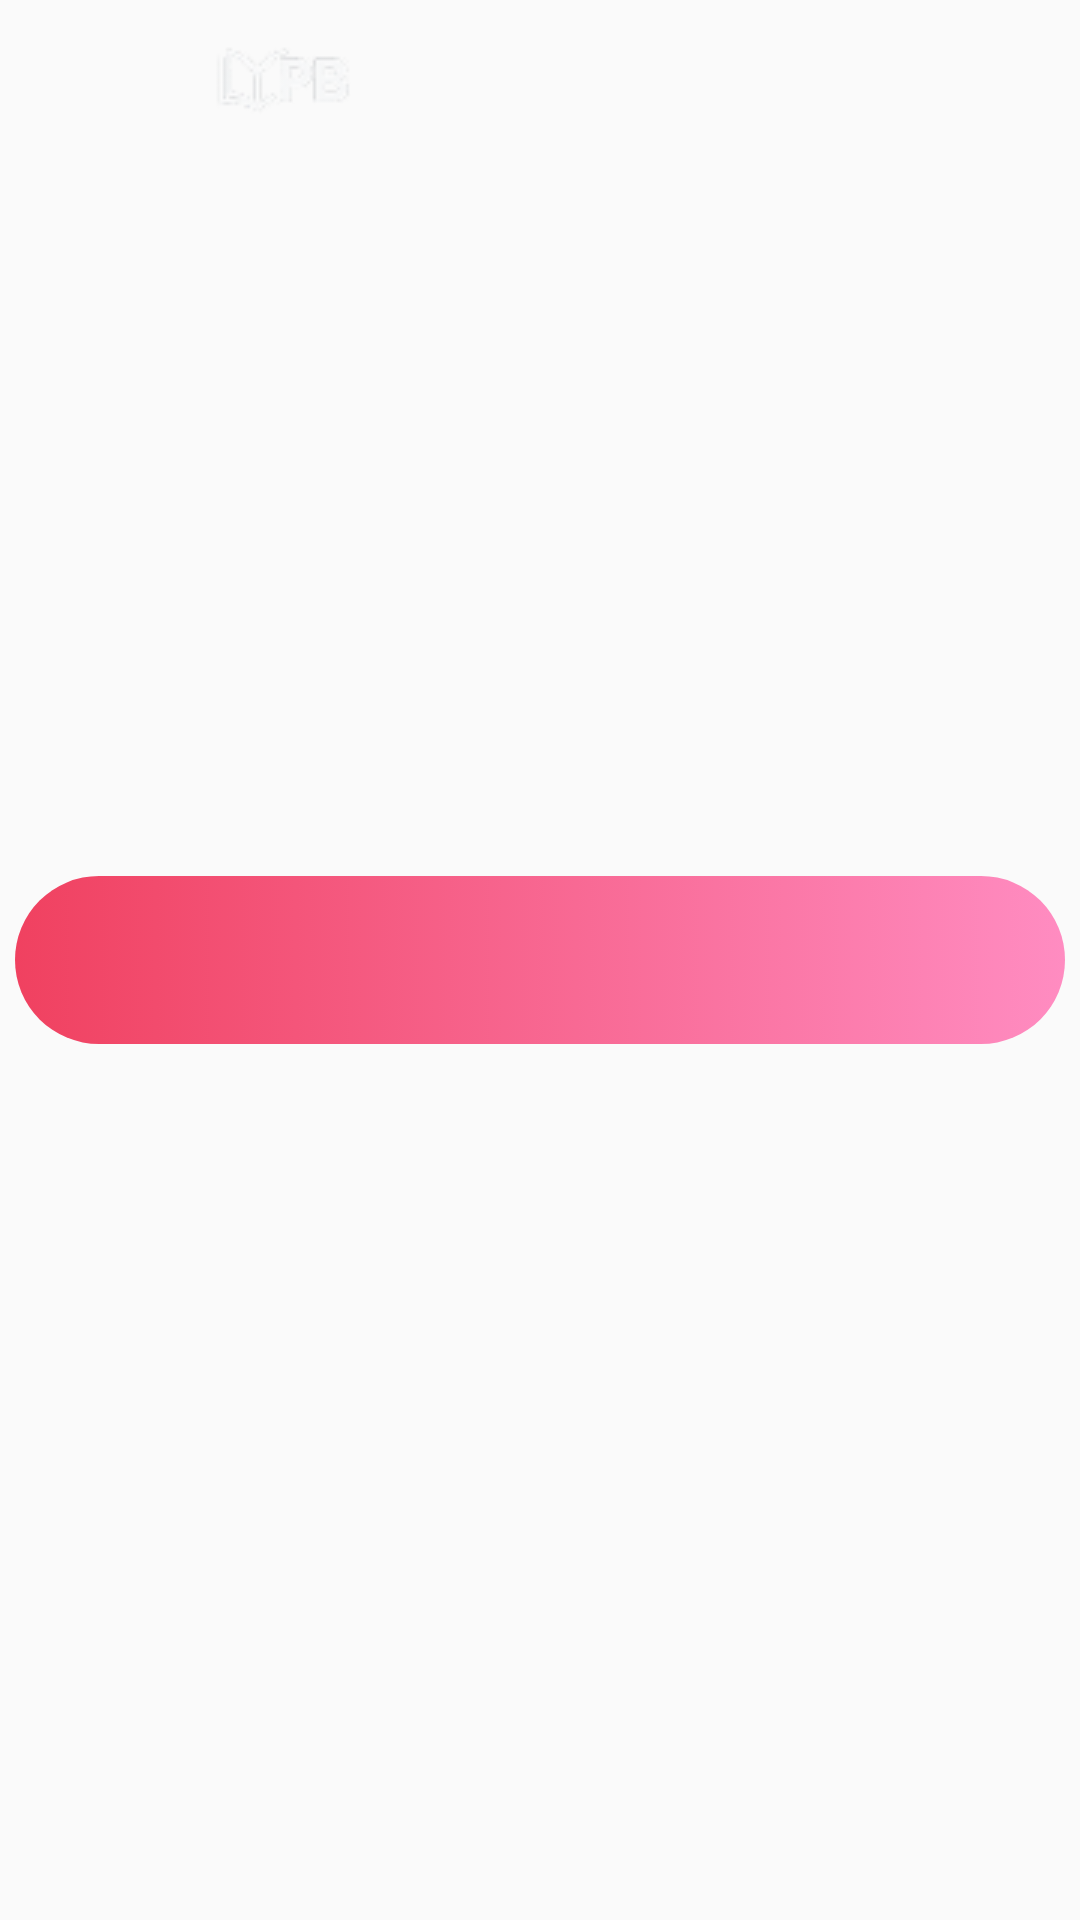

Layout XML and referenced resources for this Android screen:
<!-- AndroidManifest.xml: application theme Theme.Palabras_sabias -->
<!-- res/layout/navbar.xml -->
<?xml version="1.0" encoding="utf-8"?>
<androidx.constraintlayout.widget.ConstraintLayout
    xmlns:android="http://schemas.android.com/apk/res/android"
    xmlns:app="http://schemas.android.com/apk/res-auto"
    xmlns:tools="http://schemas.android.com/tools"
    android:layout_width="match_parent"
    android:layout_height="wrap_content">
    <ImageView
        android:id="@+id/imageView"
        android:layout_width="30dp"
        android:layout_height="30dp"
        android:elevation="50dp"
        app:layout_constraintBottom_toBottomOf="parent"
        app:layout_constraintEnd_toEndOf="parent"
        app:layout_constraintHorizontal_bias="0.916"
        app:layout_constraintStart_toStartOf="parent"
        app:layout_constraintTop_toTopOf="parent"
        app:srcCompat="@drawable/tl" />

    <androidx.appcompat.widget.Toolbar
        android:id="@+id/toolbar"
        android:layout_marginLeft="5dp"
        android:layout_marginRight="5dp"
        android:layout_width="match_parent"
        android:layout_height="?attr/actionBarSize"
        android:background="@drawable/gradient_fondo"
        app:layout_constraintBottom_toBottomOf="parent"
        app:layout_constraintEnd_toEndOf="parent"
        app:layout_constraintLeft_toLeftOf="parent"
        app:layout_constraintRight_toRightOf="parent"
        app:layout_constraintStart_toStartOf="parent"
        app:layout_constraintTop_toTopOf="parent" />

    <ImageView
        android:id="@+id/imageView3"
        android:layout_width="wrap_content"
        android:layout_height="wrap_content"
        android:elevation="50dp"
        app:layout_constraintBottom_toBottomOf="parent"
        app:layout_constraintEnd_toEndOf="parent"
        app:layout_constraintHorizontal_bias="0.208"
        app:layout_constraintStart_toStartOf="@+id/toolbar"
        app:layout_constraintTop_toTopOf="parent"
        app:layout_constraintVertical_bias="0.0"
        app:srcCompat="@drawable/pblogonav" />


</androidx.constraintlayout.widget.ConstraintLayout>
<!-- resources referenced by this layout -->
<resources>
  <!-- drawable gradient_fondo (drawable) -->
  <?xml version="1.0" encoding="utf-8"?>
  <selector xmlns:android="http://schemas.android.com/apk/res/android">
  
  <item>
      <shape android:shape="rectangle">
          <corners android:radius="100dp"/>
          <gradient
              android:startColor="@color/colorone"
              android:endColor="@color/colortwo"
              />
      </shape>
  </item>
  
  </selector>
  <!-- drawable pblogonav: png bitmap (drawable, 2056 bytes) -->
  <style name="Theme.Palabras_sabias" parent="Theme.AppCompat.Light.NoActionBar">
          <item name="colorPrimary">#FF0000</item>
          <item name="colorPrimaryDark">#B00000</item>
          <item name="colorAccent">#FF4444</item>
      </style>
  <color name="colorone">#F04160</color>
  <color name="colortwo">#FF8CC1</color>
</resources>
